Labelled photos from "dataset_neu", an image-classification folder in taufdermaur/Maturaarbeit-ML-Project. The possible labels are: besondere signale, ergaenzende angaben zu signalen, fahranordnungen parkierungsbeschraenkungen, fahrverbote mass und gewichtsbeschraenkungen, information notices, markierungen und leiteinrichtungen, verhaltenshinweise, vortrittssignale, wegweisung auf autobahnen und autostrassen, wegweisung auf haupt und nebenstrassen.

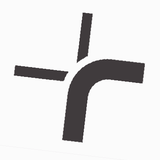
Label: ergaenzende angaben zu signalen

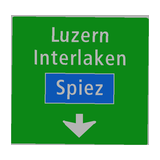
Label: wegweisung auf autobahnen und autostrassen

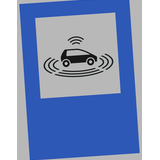
Label: information notices

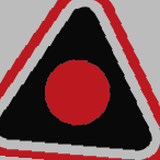
Label: vortrittssignale

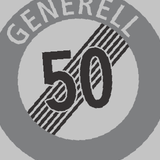
Label: fahranordnungen parkierungsbeschraenkungen

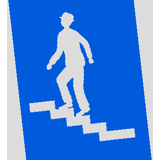
Label: verhaltenshinweise
